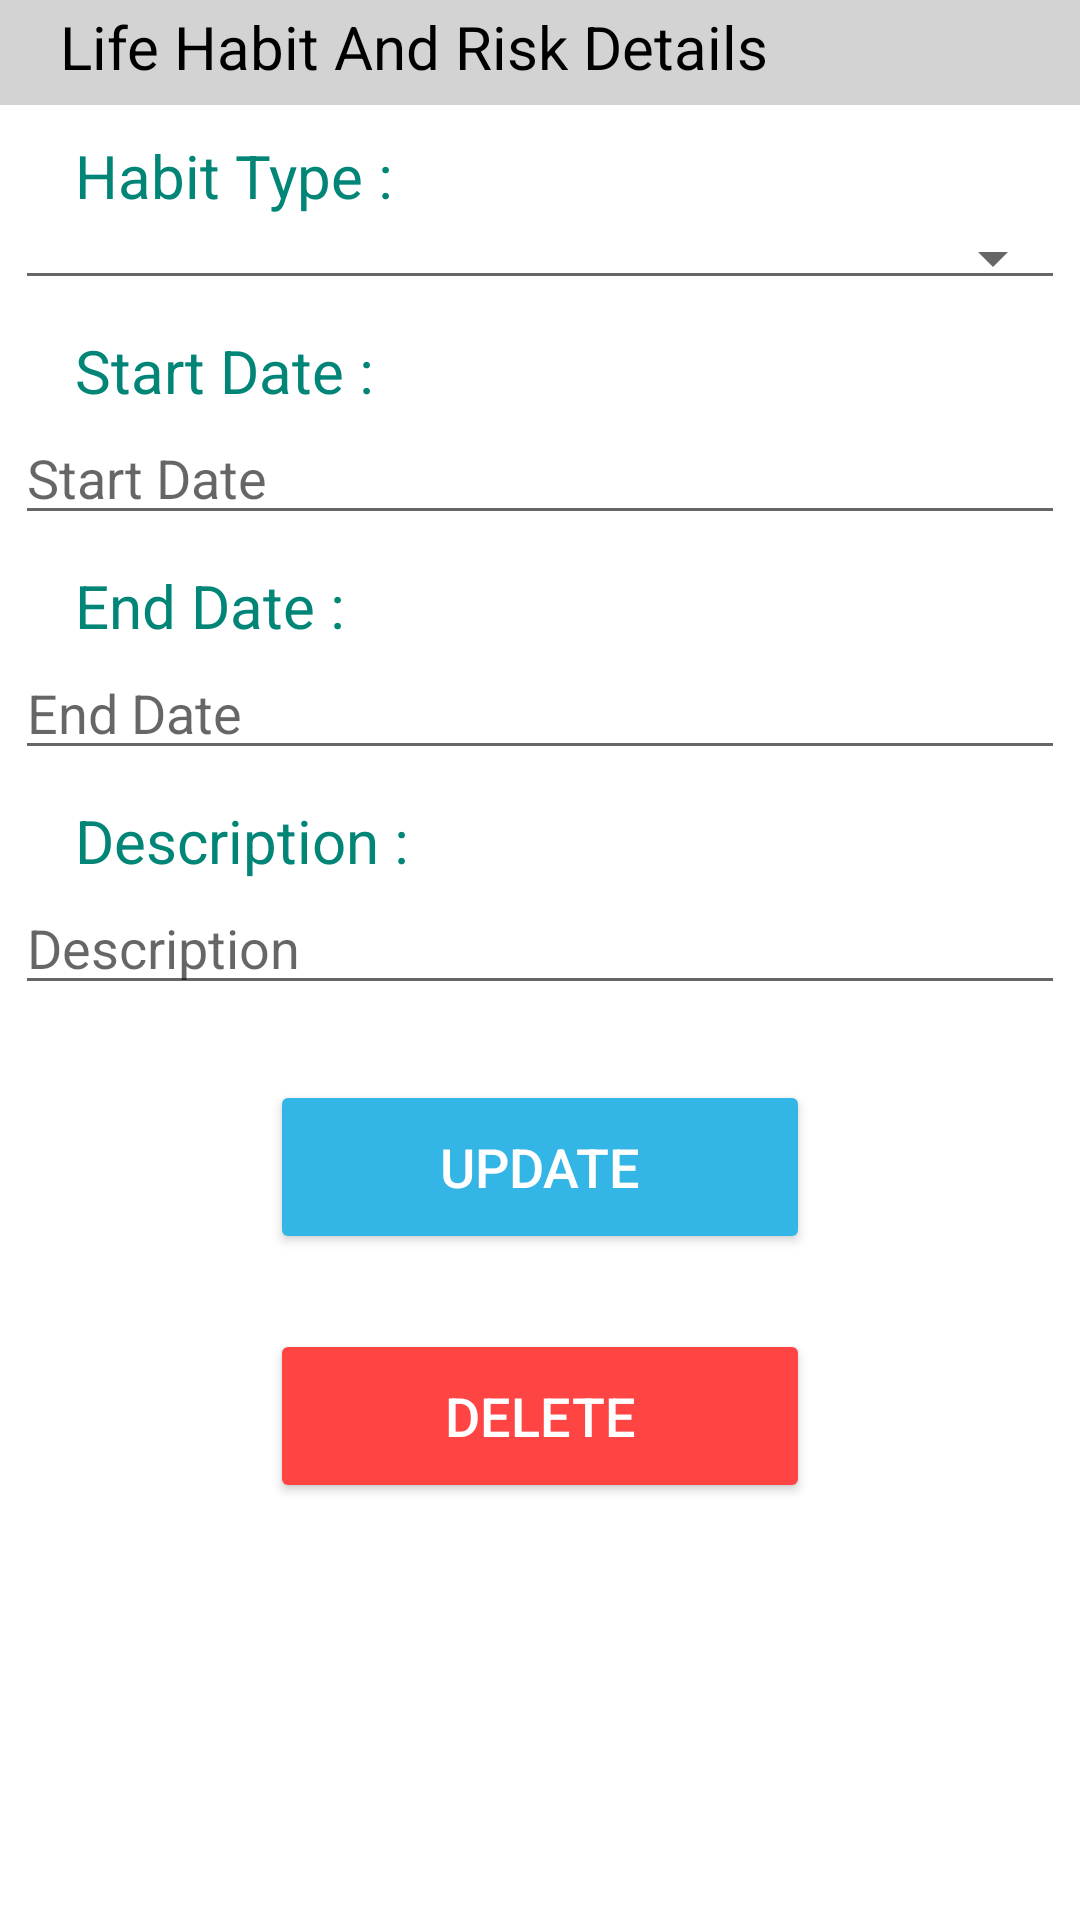

The Android layout XML behind this screen, and the referenced resources:
<!-- AndroidManifest.xml: application theme AppTheme -->
<!-- res/layout/activity_life_habits_and_risks_details.xml -->
<?xml version="1.0" encoding="utf-8"?>
<RelativeLayout xmlns:android="http://schemas.android.com/apk/res/android"
    xmlns:app="http://schemas.android.com/apk/res-auto"
    xmlns:tools="http://schemas.android.com/tools"
    android:layout_width="match_parent"
    android:layout_height="match_parent"
    tools:context=".LifeHabitsAndRisksDetails">

    <ScrollView
        android:layout_width="match_parent"
        android:layout_height="match_parent">
        <LinearLayout
            android:layout_width="match_parent"
            android:layout_height="match_parent"
            android:orientation="vertical">

            <FrameLayout
                android:layout_width="match_parent"
                android:layout_height="35dp"
                android:background="#d3d3d3">

                <TextView
                    android:layout_width="match_parent"
                    android:layout_height="match_parent"
                    android:layout_marginTop="2dp"
                    android:text="Life Habit And Risk Details"
                    android:textSize="20dp"
                    android:textColor="#000000"
                    android:layout_marginLeft="20dp">

                </TextView>
            </FrameLayout>

            <TextView
                android:layout_width="match_parent"
                android:layout_height="match_parent"
                android:text="Habit Type :"
                android:layout_marginLeft="25dp"
                android:textColor="@color/colorPrimary"
                android:textSize="20dp"
                android:layout_marginTop="10dp">
            </TextView>
            <Spinner
                android:id="@+id/habit_type1"
                android:layout_width="350dp"
                android:layout_height="wrap_content"
                android:layout_gravity="center"

                style="@style/Base.Widget.AppCompat.Spinner.Underlined">
            </Spinner>

            <TextView
                android:layout_width="match_parent"
                android:layout_height="match_parent"
                android:text="Start Date :"
                android:layout_marginLeft="25dp"
                android:textColor="@color/colorPrimary"
                android:textSize="20dp"
                android:layout_marginTop="10dp">
            </TextView>
            <EditText
                android:id="@+id/start_date_habit1"
                android:layout_width="350dp"
                android:layout_height="wrap_content"
                android:hint="Start Date"
                android:layout_gravity="center"
                />

            <TextView
                android:layout_width="match_parent"
                android:layout_height="match_parent"
                android:text="End Date :"
                android:layout_marginLeft="25dp"
                android:textColor="@color/colorPrimary"
                android:textSize="20dp"
                android:layout_marginTop="10dp">
            </TextView>
            <EditText
                android:id="@+id/end_date_habit1"
                android:layout_width="350dp"
                android:layout_height="wrap_content"
                android:hint="End Date"
                android:layout_gravity="center"
                />

            <TextView
                android:layout_width="match_parent"
                android:layout_height="match_parent"
                android:text="Description :"
                android:layout_marginLeft="25dp"
                android:textColor="@color/colorPrimary"
                android:textSize="20dp"
                android:layout_marginTop="10dp">
            </TextView>
            <EditText
                android:id="@+id/habit_description1"
                android:layout_width="350dp"
                android:layout_height="wrap_content"
                android:hint="Description"
                android:layout_gravity="center"
                />

            <Button
                android:id="@+id/btn_habit_edit1"
                android:layout_width="180dp"
                android:layout_height="58dp"
                android:layout_gravity="center"
                android:layout_marginTop="25dp"
                android:layout_marginBottom="25dp"
                android:backgroundTint="@android:color/holo_blue_light"
                android:text="Update"
                android:textColor="@android:color/white"
                android:textSize="18dp" />

            <Button
                android:id="@+id/btn_habit_delete1"
                android:layout_width="180dp"
                android:layout_height="58dp"
                android:layout_gravity="center"
                android:layout_marginBottom="25dp"
                android:backgroundTint="@android:color/holo_red_light"
                android:text="Delete"
                android:textColor="@android:color/white"
                android:textSize="18dp" />
        </LinearLayout>
    </ScrollView>

</RelativeLayout>
<!-- resources referenced by this layout -->
<resources>
  <color name="colorPrimary">#008577</color>
</resources>
